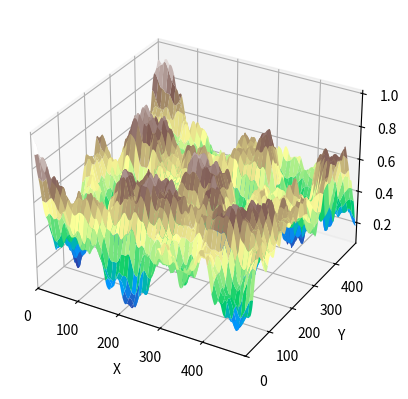

Generate this figure with matplotlib:
import random
import numpy as np
import matplotlib.pyplot as plt
from matplotlib import cm
import math
from mpl_toolkits.mplot3d import Axes3D

seed = 31

# Szum Pseudo Perlina 2D
tab_wart = [0, 0.3333, 0.6667, 1]
tab_perm = [1, 3, 2, 0, 1, 3, 2, 0]
DTW = len(tab_wart)


def wartosci_losowe_wygeneruj_v1(dtw, start):
    tab = []
    random.seed(start)
    for i in range(dtw):
        tab.append(round(random.random(), 4))
    tab[0] = 0
    tab[1] = 1
    return tab


# Funkcja skrótu 2D
def funkcja_skrotu_uniw_perm_v3(tab_skl, tab_perm):
    wynik = 0
    for skl_c in tab_skl:
        if skl_c < 0:
            czy_ujemne = 1
            skl_c = -1*skl_c
        else:
            czy_ujemne = 0
        wynik = tab_perm[int(wynik + (skl_c % DTW))]
        skl_c = skl_c // DTW
        while skl_c > 0:
            wynik = tab_perm[int(wynik + skl_c % DTW)]
            skl_c = skl_c // DTW

        if czy_ujemne:
            wynik = tab_perm[wynik]

    return wynik


# Interpolacja 2d, liniowy rdzeń
def interpolacja_2d_rdzen_vlin(w_ld, w_lg, w_pd, w_pg, delta_x, delta_y):
    wy = w_ld * (1-delta_x) * (1-delta_y) + w_lg * (1-delta_x) * delta_y + w_pd * delta_x * (1-delta_y) + w_pg * delta_x * delta_y
    return wy


# Interpolacja 2d, nieliniowy rdzeń
def interpolacja_2d_rdzen_vnlin(w_ld, w_lg, w_pd, w_pg, delta_x, delta_y):
    delta_x = 6 * delta_x**5 - 15 * delta_x**4 + 10*delta_x**3
    delta_y = 6 * delta_y**5 - 15 * delta_y**4 + 10*delta_y**3
    wy = w_ld * (1 - delta_x) * (1 - delta_y) + w_lg * (1 - delta_x) * delta_y + w_pd * delta_x * (
                1 - delta_y) + w_pg * delta_x * delta_y
    return wy


# Interpolacja 2d
def interpolacja_2d_cala_vperm_nlin(x, y, tab_wart, tab_perm):
    x_l = int(x)
    x_p = x_l + 1
    x_delta = x - x_l
    y_d = int(y)
    y_g = y_d + 1
    y_delta = y - y_d
    i_ld = funkcja_skrotu_uniw_perm_v3([x_l, y_d], tab_perm)
    i_lg = funkcja_skrotu_uniw_perm_v3([x_l, y_g], tab_perm)
    i_pd = funkcja_skrotu_uniw_perm_v3([x_p, y_d], tab_perm)
    i_pg = funkcja_skrotu_uniw_perm_v3([x_p, y_g], tab_perm)
    w_ld = tab_wart[i_ld]
    w_lg = tab_wart[i_lg]
    w_pd = tab_wart[i_pd]
    w_pg = tab_wart[i_pg]
    wy = interpolacja_2d_rdzen_vnlin(w_ld, w_lg, w_pd, w_pg, x_delta, y_delta)
    return wy


def interpolacja_2d_cala_vperm_lin(x, y, tab_wart, tab_perm):
    x_l = int(x)
    x_p = x_l + 1
    x_delta = x - x_l
    y_d = int(y)
    y_g = y_d + 1
    y_delta = y - y_d
    i_ld = funkcja_skrotu_uniw_perm_v3([x_l, y_d], tab_perm)
    i_lg = funkcja_skrotu_uniw_perm_v3([x_l, y_g], tab_perm)
    i_pd = funkcja_skrotu_uniw_perm_v3([x_p, y_d], tab_perm)
    i_pg = funkcja_skrotu_uniw_perm_v3([x_p, y_g], tab_perm)
    w_ld = tab_wart[i_ld]
    w_lg = tab_wart[i_lg]
    w_pd = tab_wart[i_pd]
    w_pg = tab_wart[i_pg]
    wy = interpolacja_2d_rdzen_vlin(w_ld, w_lg, w_pd, w_pg, x_delta, y_delta)
    return wy


def wykres3d(tab):
    nrows, ncols = tab.shape

    fig = plt.figure()
    ax = fig.add_subplot(111, projection='3d')

    X, Y = np.meshgrid(np.arange(ncols), np.arange(nrows))

    ax.plot_surface(X, Y, tab, cmap=cm.terrain)

    ax.set_xlabel('X')
    ax.set_ylabel('Y')
    ax.set_zlabel('Z')

    ax.set_xlim(0, ncols)
    ax.set_ylim(0, nrows)

    plt.show()


# x = np.linspace(2, 5, 100)
# y = np.linspace(2, 4, 100)
# tab_wart = np.linspace(0,1,32)
#
# xl = len(x)-1
# yl = len(y)-1
# tabk = np.ones([xl,yl])
#
# for i in range(xl):
#     for j in range(yl):
#         tabk[j][i] = interpolacja_2d_cala_vperm_nlin(x[i], y[j], tab_wart, tab_perm)
#
#
# wykres3d(tabk)


def szum_2d_pseudoperlin_oktawy(x, y, tab_wart, tab_perm, oktawa_liczba, oktawa_mnoznik, oktawa_zageszczenie):
    ampl_suma = 0
    wynik = 0
    for okt_n in range(oktawa_liczba-1):
        wys_mnoznik = oktawa_mnoznik**okt_n
        zageszczenie_mnoznik = oktawa_zageszczenie**okt_n
        ampl_suma += wys_mnoznik
        wynik += wys_mnoznik * interpolacja_2d_cala_vperm_nlin(x*zageszczenie_mnoznik, y*zageszczenie_mnoznik, tab_wart, tab_perm)
    return wynik / ampl_suma




x = np.linspace(0,5, 500)
y = np.linspace(0,5,500)

xl = len(x)-1
yl = len(y)-1
tabk = np.ones([xl,yl])

for i in range(xl):
    for j in range(yl):
        tabk[i][j] = szum_2d_pseudoperlin_oktawy(x[i], y[j], tab_wart, tab_perm, 5, 0.5, 2)

wykres3d(tabk)


